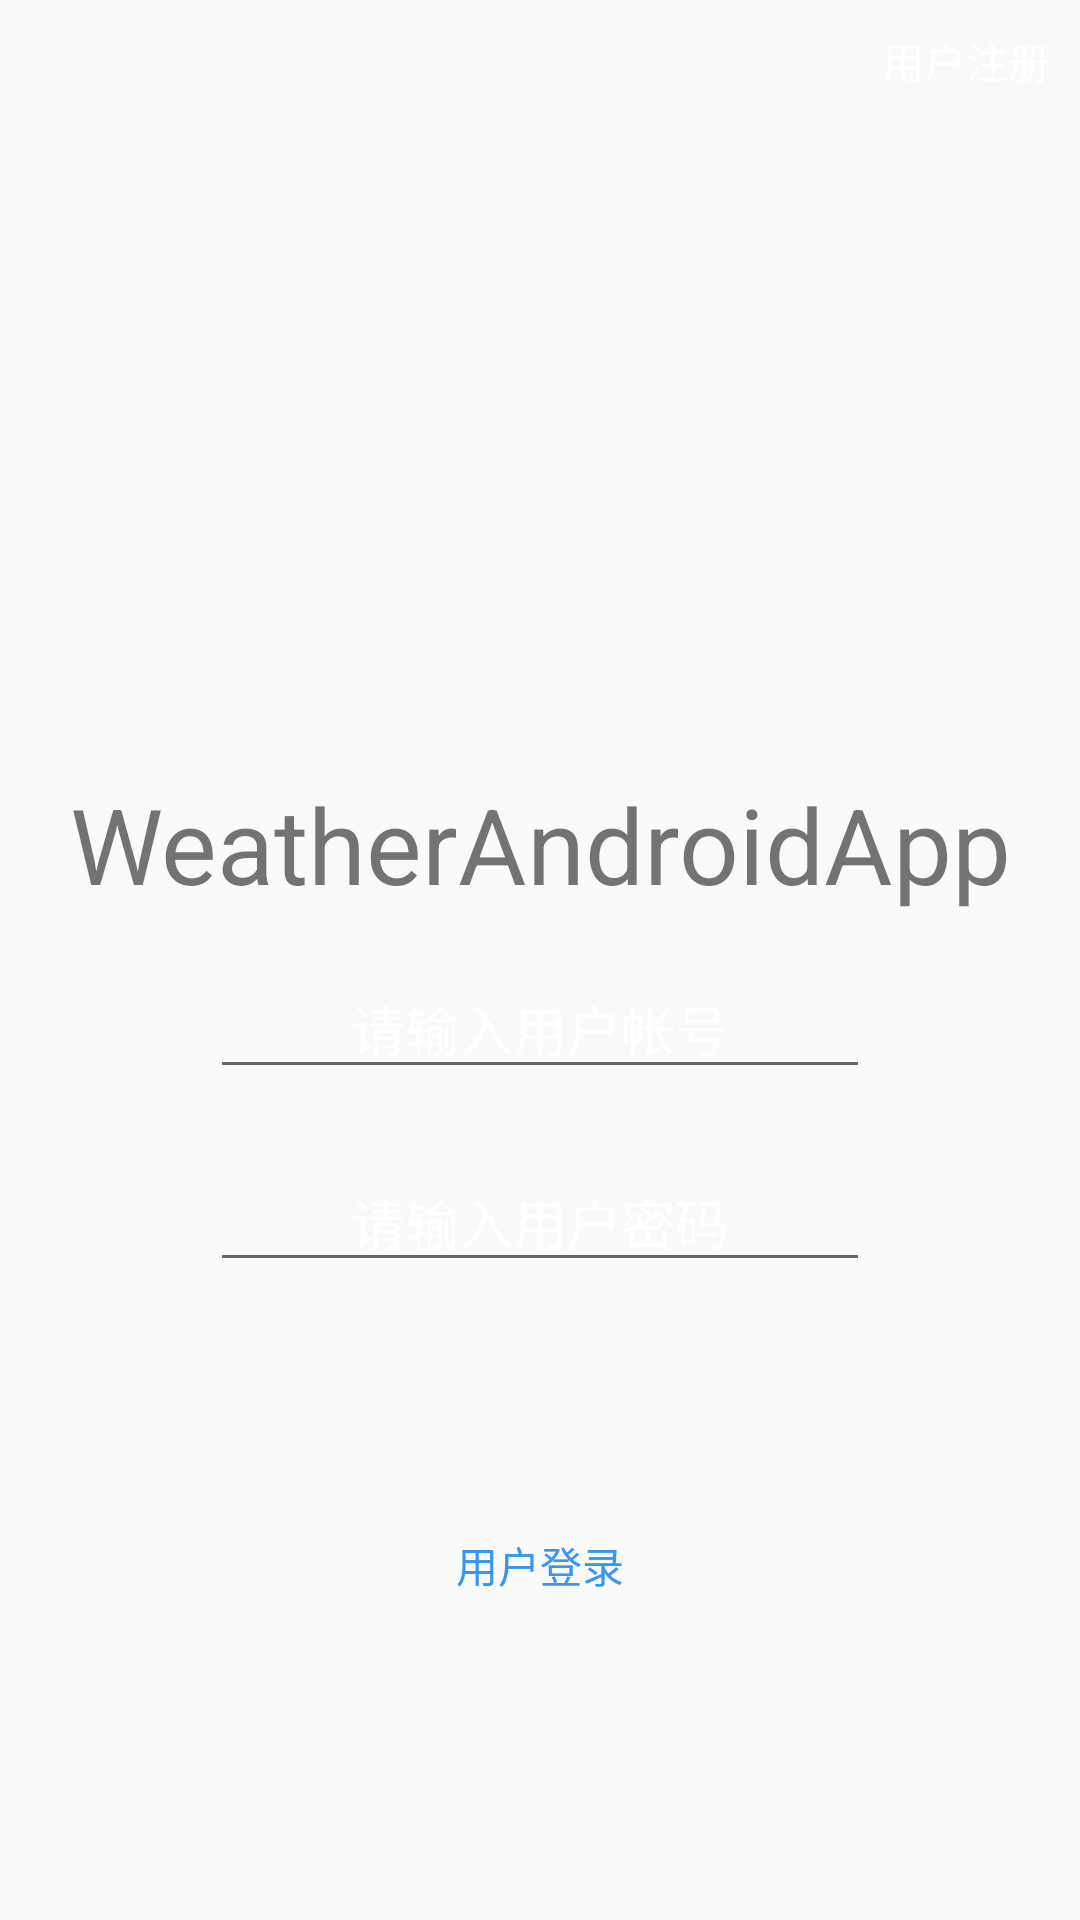

The Android layout XML behind this screen, and the referenced resources:
<!-- AndroidManifest.xml: application theme AppTheme -->
<!-- res/layout/log_activity.xml -->
<LinearLayout xmlns:android="http://schemas.android.com/apk/res/android"
    xmlns:app="http://schemas.android.com/apk/res-auto"
    xmlns:tools="http://schemas.android.com/tools"
    android:orientation="vertical"
    android:layout_width="match_parent"
    android:layout_height="match_parent"
    tools:context="com.example.akchen.main_ui.Activity.LoginActivity"
    android:background="@drawable/bg">


        <Button
            android:id="@+id/btregister"
            android:layout_height="wrap_content"
            android:layout_width="match_parent"
            android:text="用户注册"
            android:background="#00000000"
            android:layout_alignParentRight="true"
            android:layout_alignParentEnd="true"
            android:textColor="#fff"
            android:gravity="top|right|center_horizontal"
            android:layout_marginTop="10dp"
            android:layout_marginRight="10dp" />

        <ImageView
            android:layout_width="match_parent"
            android:layout_height="200dp"
            android:id="@+id/imageView"
            android:layout_alignParentTop="true"
            android:layout_above="@+id/textView6" />

        <TextView
            android:text="WeatherAndroidApp"
            android:layout_width="match_parent"
            android:layout_height="wrap_content"
            android:id="@+id/textView6"
            android:layout_centerVertical="true"
            android:layout_centerHorizontal="true"
            android:textSize="35sp"
            android:gravity="center_horizontal" />

        <EditText
            android:id="@+id/edname"
            android:layout_width="match_parent"
            android:layout_height="wrap_content"
            android:hint="请输入用户帐号"
            android:gravity="center_vertical|center_horizontal"
            android:textColorHint="#fff"
            android:layout_below="@+id/textView6"
            android:layout_centerHorizontal="true"
            android:layout_marginTop="15dp"
            android:layout_marginLeft="70dp"
            android:layout_marginRight="70dp" />

        <EditText
            android:id="@+id/edpassword"
            android:layout_width="match_parent"
            android:layout_height="wrap_content"
            android:inputType="textPassword"
            android:hint="请输入用户密码"
            android:layout_marginTop="21dp"
            android:layout_below="@+id/edname"
            android:layout_alignLeft="@+id/edname"
            android:layout_alignStart="@+id/edname"
            android:textColorHint="#fff"
            android:gravity="center_vertical|center_horizontal"
            android:layout_marginLeft="70dp"
            android:layout_marginRight="70dp" />

        <Button
            android:id="@+id/btlogin"
            android:layout_height="wrap_content"
            android:layout_width="match_parent"
            android:text="用户登录"
            android:background="#00000000"
            android:layout_weight="0.09"
            android:textColorHint="#fff"
            android:textColor="@color/home_round_progress_bar_blue"
            android:layout_alignParentBottom="true"
            android:layout_centerHorizontal="true"
            android:layout_marginBottom="24dp" />


</LinearLayout>
<!-- resources referenced by this layout -->
<resources>
  <color name="home_round_progress_bar_blue">#3896f3</color>
  <style name="AppTheme" parent="Theme.AppCompat.Light.DarkActionBar">
          
          <item name="colorPrimary">@color/colorPrimary</item>
          <item name="colorPrimaryDark">@color/colorPrimaryDark</item>
          <item name="colorAccent">@color/colorAccent</item>
      </style>
  <color name="colorPrimary">#3F51B5</color>
  <color name="colorPrimaryDark">#303F9F</color>
  <color name="colorAccent">#FF4081</color>
</resources>
